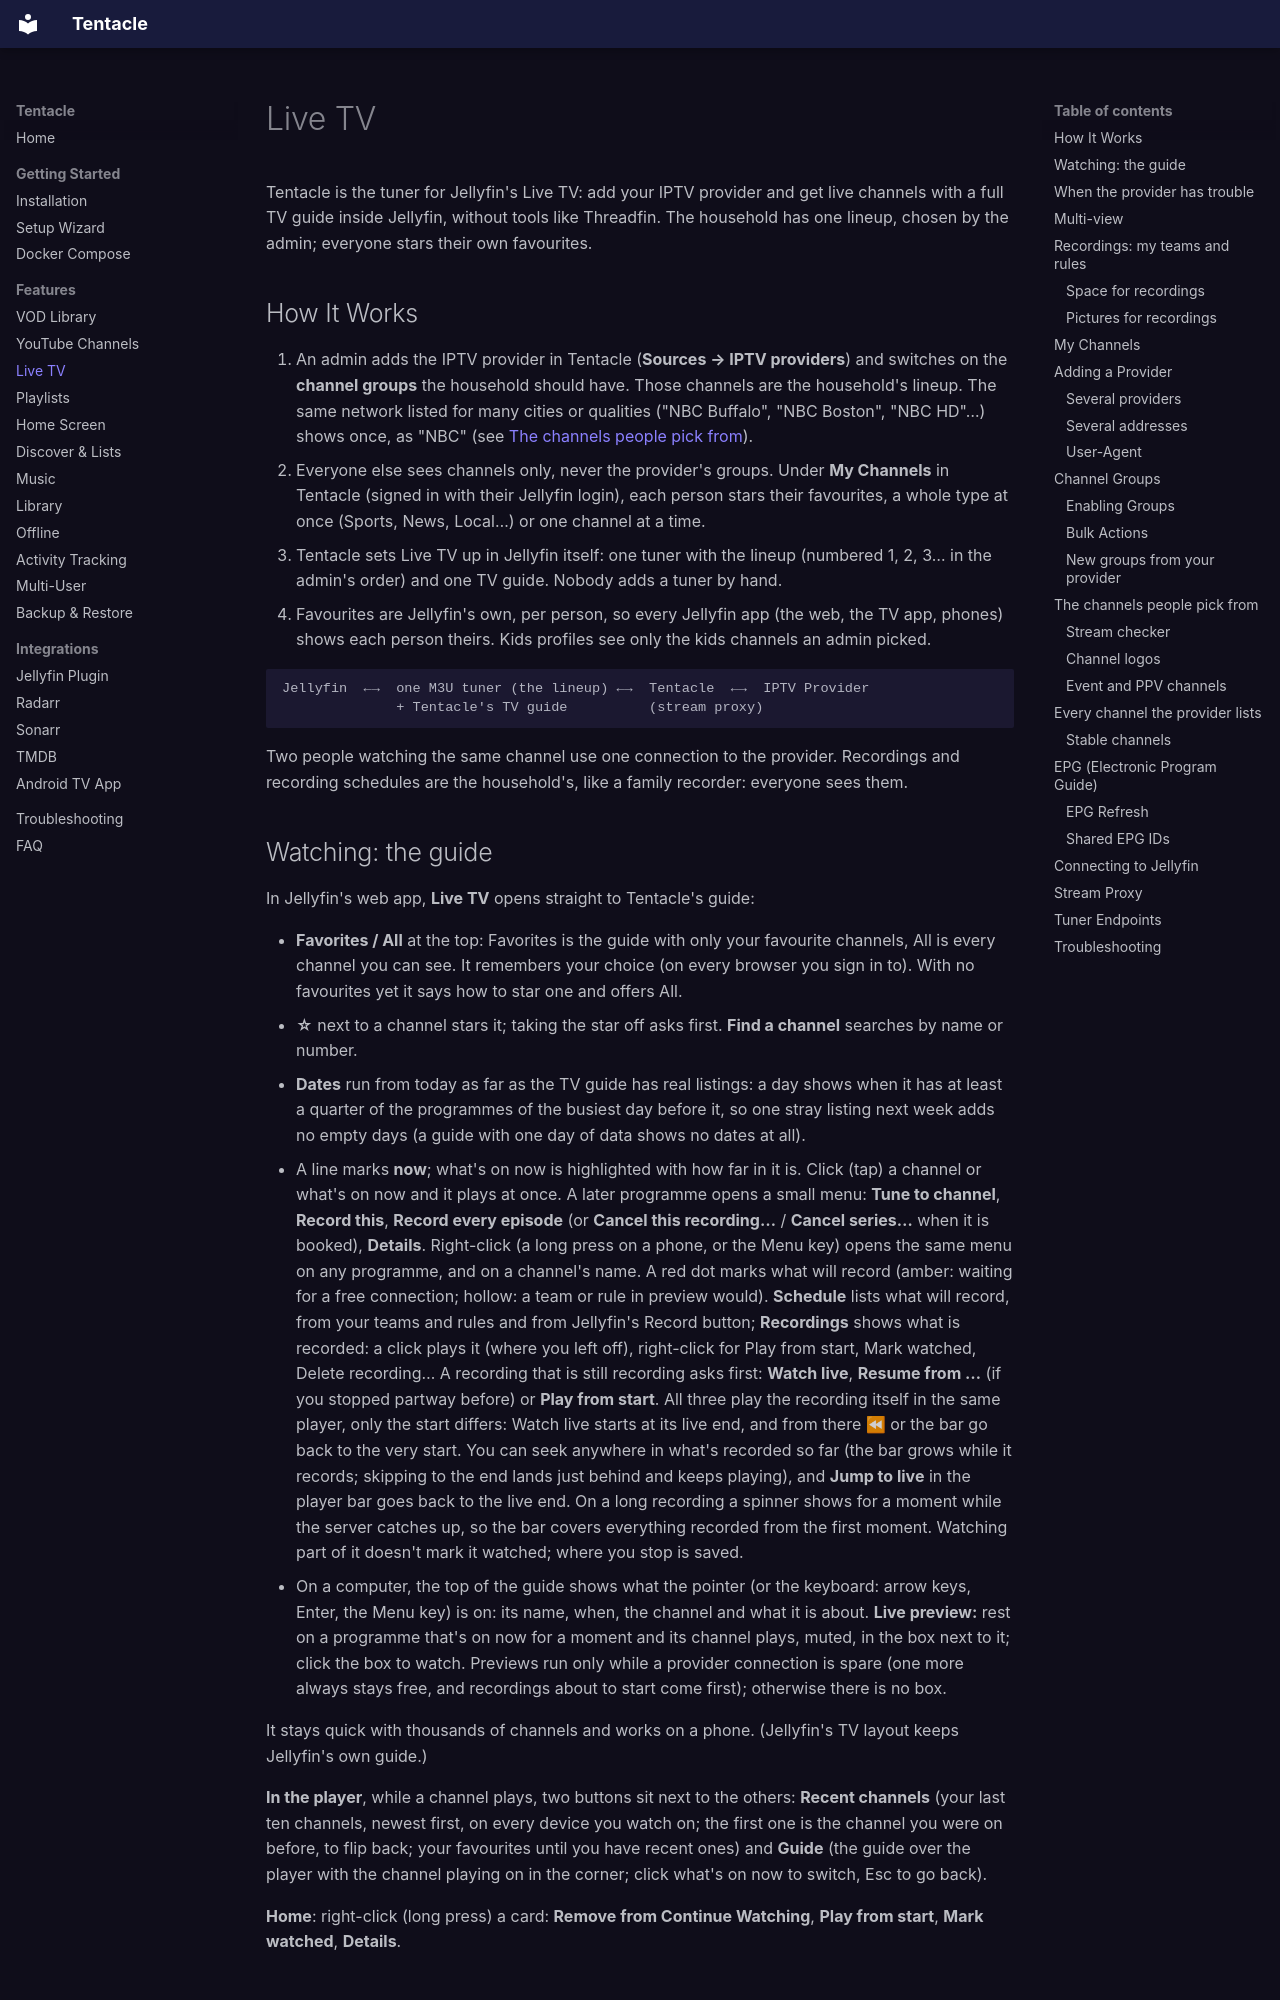

repository: lucas-romanenko/jellyfin-tentacle · page: features/live-tv/index.html · generator: mkdocs

# Live TV

Tentacle is the tuner for Jellyfin's Live TV: add your IPTV provider and get live channels with a full TV guide inside Jellyfin, without tools like Threadfin. The household has one lineup, chosen by the admin; everyone stars their own favourites.

## How It Works

1. An admin adds the IPTV provider in Tentacle (**Sources → IPTV providers**) and switches on the **channel groups** the household should have. Those channels are the household's lineup. The same network listed for many cities or qualities ("NBC Buffalo", "NBC Boston", "NBC HD"…) shows once, as "NBC" (see [The channels people pick from](#the-channels-people-pick-from)).
2. Everyone else sees channels only, never the provider's groups. Under **My Channels** in Tentacle (signed in with their Jellyfin login), each person stars their favourites, a whole type at once (Sports, News, Local…) or one channel at a time.
3. Tentacle sets Live TV up in Jellyfin itself: one tuner with the lineup (numbered 1, 2, 3… in the admin's order) and one TV guide. Nobody adds a tuner by hand.
4. Favourites are Jellyfin's own, per person, so every Jellyfin app (the web, the TV app, phones) shows each person theirs. Kids profiles see only the kids channels an admin picked.

```
Jellyfin  ←→  one M3U tuner (the lineup) ←→  Tentacle  ←→  IPTV Provider
              + Tentacle's TV guide          (stream proxy)
```

Two people watching the same channel use one connection to the provider. Recordings and recording schedules are the household's, like a family recorder: everyone sees them.
